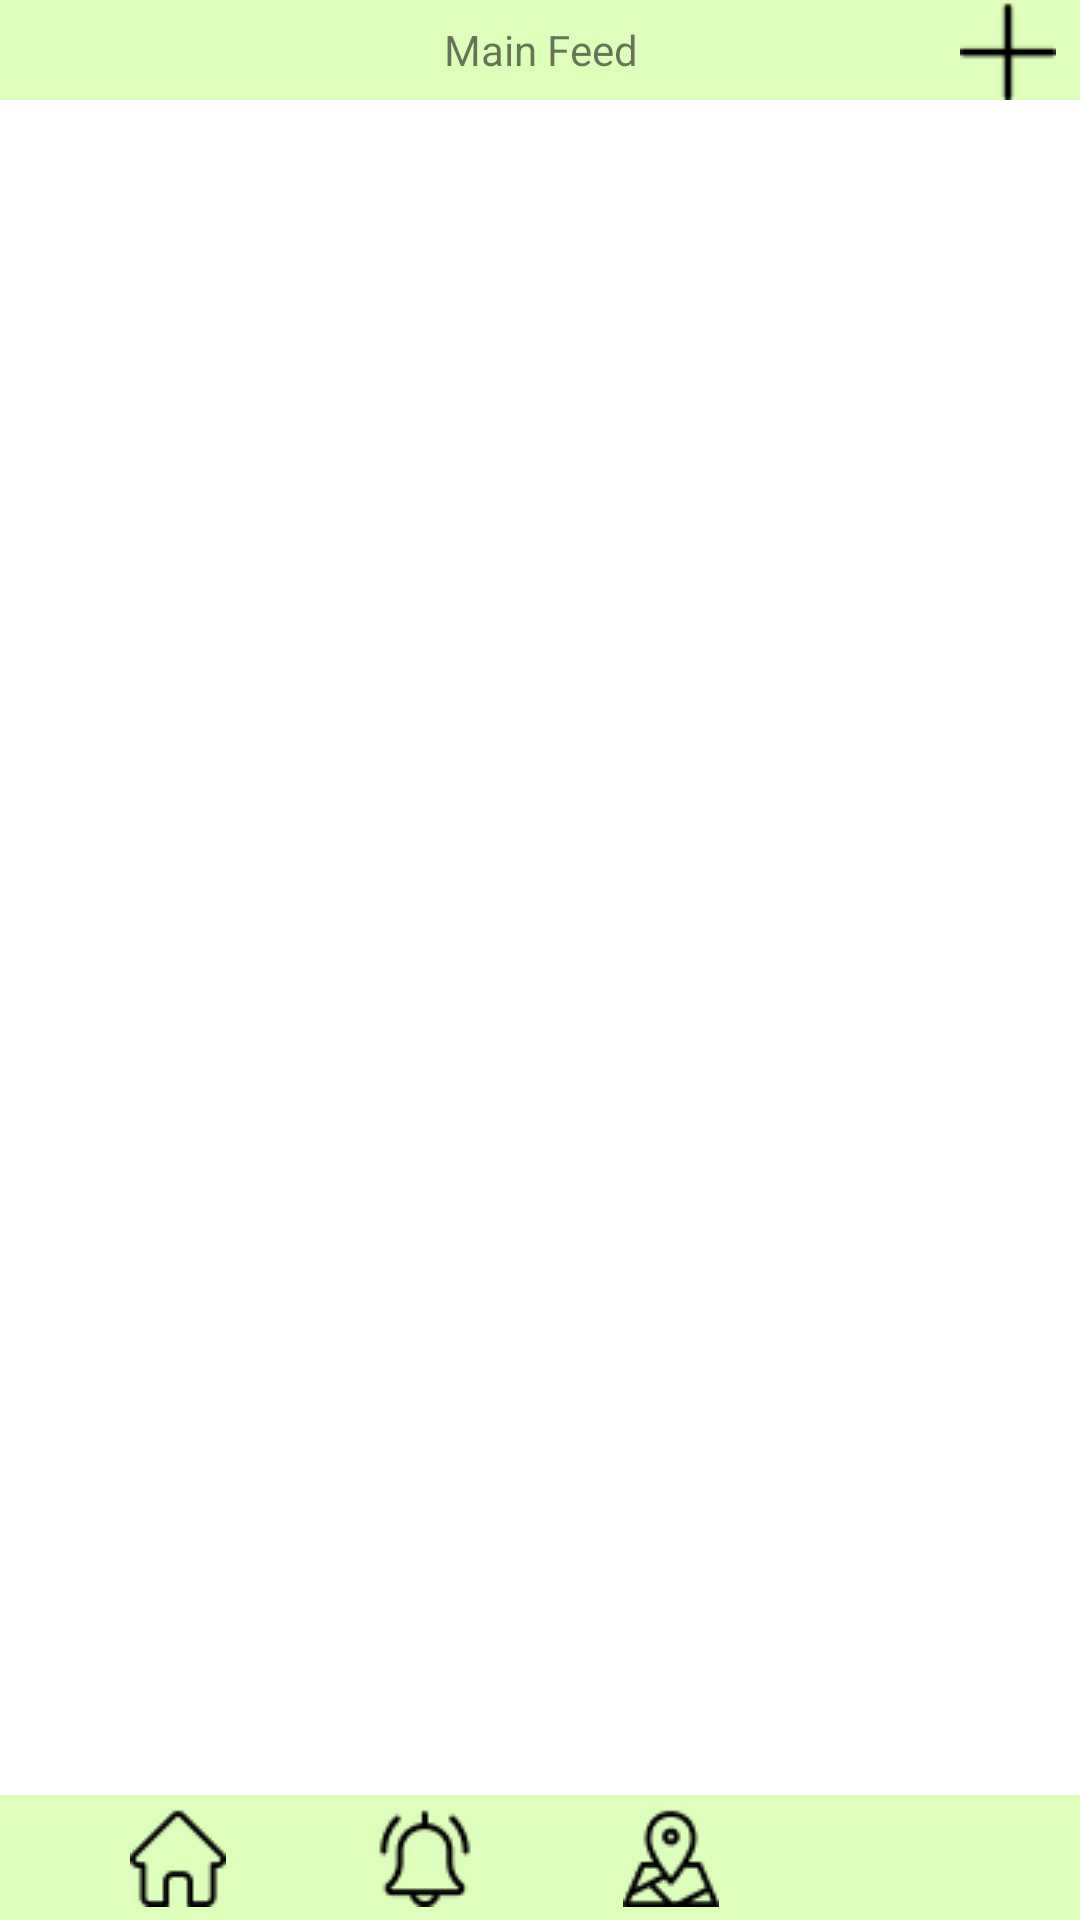

Reconstruct the res/layout file that produces this screen, plus the resources it refers to.
<!-- AndroidManifest.xml: application theme Theme.IFood.NoActionBar -->
<!-- res/layout/activity_main_feed.xml -->
<?xml version="1.0" encoding="utf-8"?>
<androidx.constraintlayout.widget.ConstraintLayout xmlns:android="http://schemas.android.com/apk/res/android"
    xmlns:app="http://schemas.android.com/apk/res-auto"
    xmlns:tools="http://schemas.android.com/tools"
    android:layout_width="match_parent"
    android:layout_height="match_parent"
    tools:context=".MainFeed.MainFeed">

    <TextView
        android:id="@+id/textView29"
        android:layout_width="match_parent"
        android:layout_height="wrap_content"
        android:height="100px"
        android:background="#DDFFBB"
        android:gravity="center"
        android:text="Main Feed"
        app:layout_constraintEnd_toEndOf="parent"
        app:layout_constraintStart_toStartOf="parent"
        app:layout_constraintTop_toTopOf="parent" />

    <ImageView
        android:id="@+id/mainFeed_AddBtn"
        android:layout_width="wrap_content"
        android:layout_height="wrap_content"
        android:layout_marginEnd="8dp"
        app:layout_constraintBottom_toBottomOf="@+id/textView29"
        app:layout_constraintEnd_toEndOf="@+id/textView29"
        app:layout_constraintTop_toTopOf="@+id/textView29"
        app:srcCompat="@drawable/maps_addfood" />

    <androidx.constraintlayout.widget.ConstraintLayout
        android:id="@+id/bottomNavigationView"
        android:layout_width="match_parent"
        android:layout_height="125px"
        android:background="#DDFFBB"
        app:layout_constraintBottom_toBottomOf="parent">

        <ImageView
            android:id="@+id/nav_home"
            android:layout_width="wrap_content"
            android:layout_height="wrap_content"
            android:paddingLeft="20px"
            android:paddingRight="20px"
            app:layout_constraintBottom_toBottomOf="parent"
            app:layout_constraintEnd_toStartOf="@+id/nav_reminder"
            app:layout_constraintHorizontal_bias="0.51"
            app:layout_constraintStart_toStartOf="parent"
            app:layout_constraintTop_toTopOf="parent"
            app:srcCompat="@drawable/nav_home" />

        <ImageView
            android:id="@+id/nav_reminder"
            android:layout_width="wrap_content"
            android:layout_height="wrap_content"
            android:paddingLeft="20px"
            android:paddingRight="20px"
            app:layout_constraintBottom_toBottomOf="parent"
            app:layout_constraintEnd_toStartOf="@+id/nav_maps"
            app:layout_constraintHorizontal_bias="0.5"
            app:layout_constraintStart_toEndOf="@+id/nav_home"
            app:layout_constraintTop_toTopOf="parent"
            app:srcCompat="@drawable/nav_reminder" />

        <ImageView
            android:id="@+id/nav_maps"
            android:layout_width="wrap_content"
            android:layout_height="wrap_content"
            android:paddingLeft="20px"
            android:paddingRight="20px"
            app:layout_constraintBottom_toBottomOf="parent"
            app:layout_constraintEnd_toStartOf="@+id/nav_profile"
            app:layout_constraintHorizontal_bias="0.5"
            app:layout_constraintStart_toEndOf="@+id/nav_reminder"
            app:layout_constraintTop_toTopOf="parent"
            app:srcCompat="@drawable/nav_maps" />

        <ImageView
            android:id="@+id/nav_profile"
            android:layout_width="40dp"
            android:layout_height="40dp"
            app:layout_constraintBottom_toBottomOf="parent"
            app:layout_constraintEnd_toEndOf="parent"
            app:layout_constraintHorizontal_bias="0.5"
            app:layout_constraintStart_toEndOf="@+id/nav_maps"
            app:layout_constraintTop_toTopOf="parent"
            app:srcCompat="@drawable/ic_baseline_menu_24" />
    </androidx.constraintlayout.widget.ConstraintLayout>

    <androidx.recyclerview.widget.RecyclerView
        android:id="@+id/mainFeed_recyclerview"
        android:layout_width="409dp"
        android:layout_height="644dp"
        android:layout_marginStart="1dp"
        android:layout_marginEnd="1dp"
        android:layout_marginBottom="1dp"
        app:layout_constraintBottom_toTopOf="@+id/bottomNavigationView"
        app:layout_constraintEnd_toEndOf="parent"
        app:layout_constraintStart_toStartOf="parent"
        app:layout_constraintTop_toBottomOf="@+id/textView29" />

</androidx.constraintlayout.widget.ConstraintLayout>
<!-- resources referenced by this layout -->
<resources>
  <!-- drawable maps_addfood: png bitmap (drawable, 208 bytes) -->
  <!-- drawable nav_home: png bitmap (drawable, 466 bytes) -->
  <!-- drawable nav_maps: png bitmap (drawable, 827 bytes) -->
  <!-- drawable nav_reminder: png bitmap (drawable, 710 bytes) -->
  <style name="Theme.IFood.NoActionBar">
          <item name="windowActionBar">false</item>
          <item name="windowNoTitle">true</item>
      </style>
</resources>
